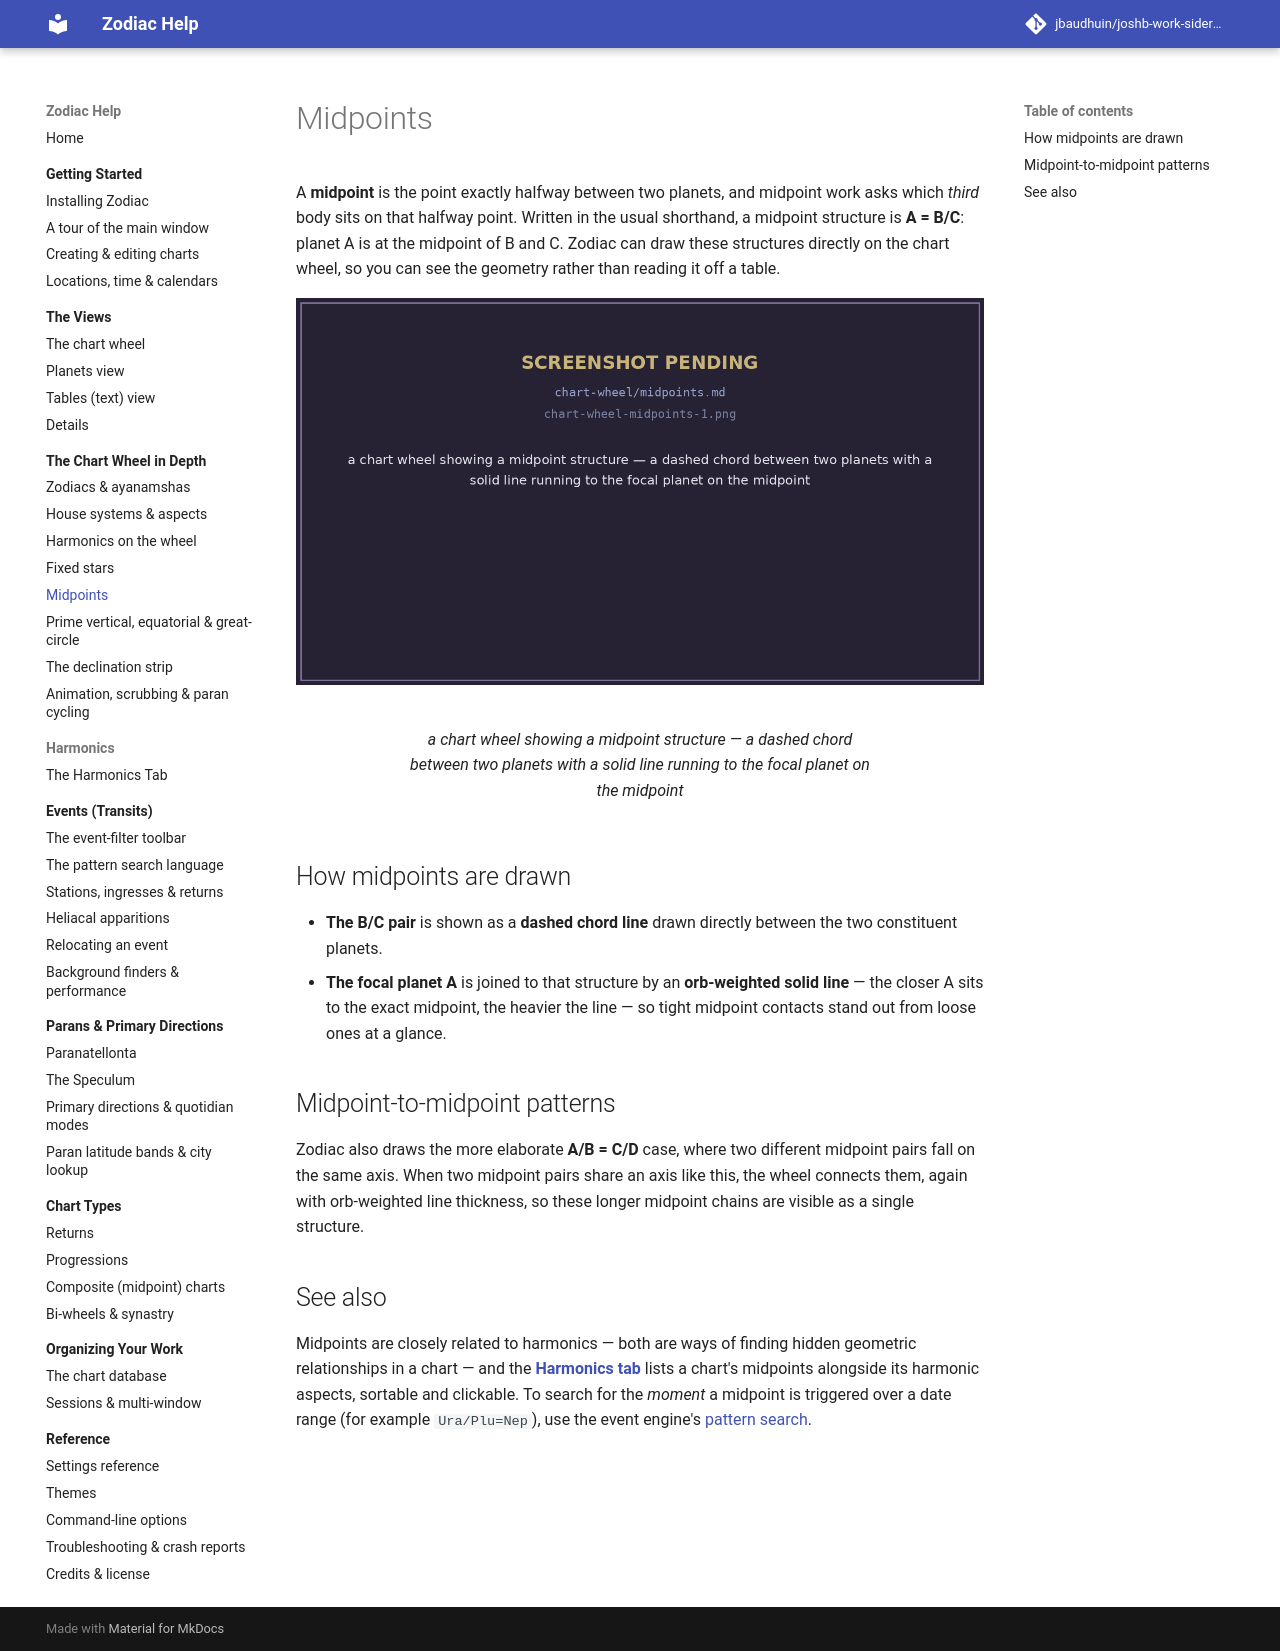

repository: jbaudhuin/joshb-work-sidereal · page: chart-wheel/midpoints.html · generator: mkdocs

# Midpoints

A **midpoint** is the point exactly halfway between two planets, and midpoint work asks
which *third* body sits on that halfway point. Written in the usual shorthand, a midpoint
structure is **A = B/C**: planet A is at the midpoint of B and C. Zodiac can draw these
structures directly on the chart wheel, so you can see the geometry rather than reading
it off a table.

<figure markdown="span">
  ![a chart wheel showing a midpoint structure — a dashed chord between two planets with a solid line running to the focal planet on the midpoint](../assets/img/chart-wheel-midpoints-1.png){ loading=lazy }
  <figcaption>a chart wheel showing a midpoint structure — a dashed chord between two planets with a solid line running to the focal planet on the midpoint</figcaption>
</figure>

## How midpoints are drawn

- **The B/C pair** is shown as a **dashed chord line** drawn directly between the two
    constituent planets.
- **The focal planet A** is joined to that structure by an **orb-weighted solid line** —
    the closer A sits to the exact midpoint, the heavier the line — so tight midpoint
    contacts stand out from loose ones at a glance.

## Midpoint-to-midpoint patterns

Zodiac also draws the more elaborate **A/B = C/D** case, where two different midpoint
pairs fall on the same axis. When two midpoint pairs share an axis like this, the wheel
connects them, again with orb-weighted line thickness, so these longer midpoint chains
are visible as a single structure.

## See also

Midpoints are closely related to harmonics — both are ways of finding hidden geometric
relationships in a chart — and the **[Harmonics tab](harmonics-tab.md)** lists a chart's
midpoints alongside its harmonic aspects, sortable and clickable. To search for the
*moment* a midpoint is triggered over a date range (for example `Ura/Plu=Nep`), use the
event engine's [pattern search](../events/patterns.md).
